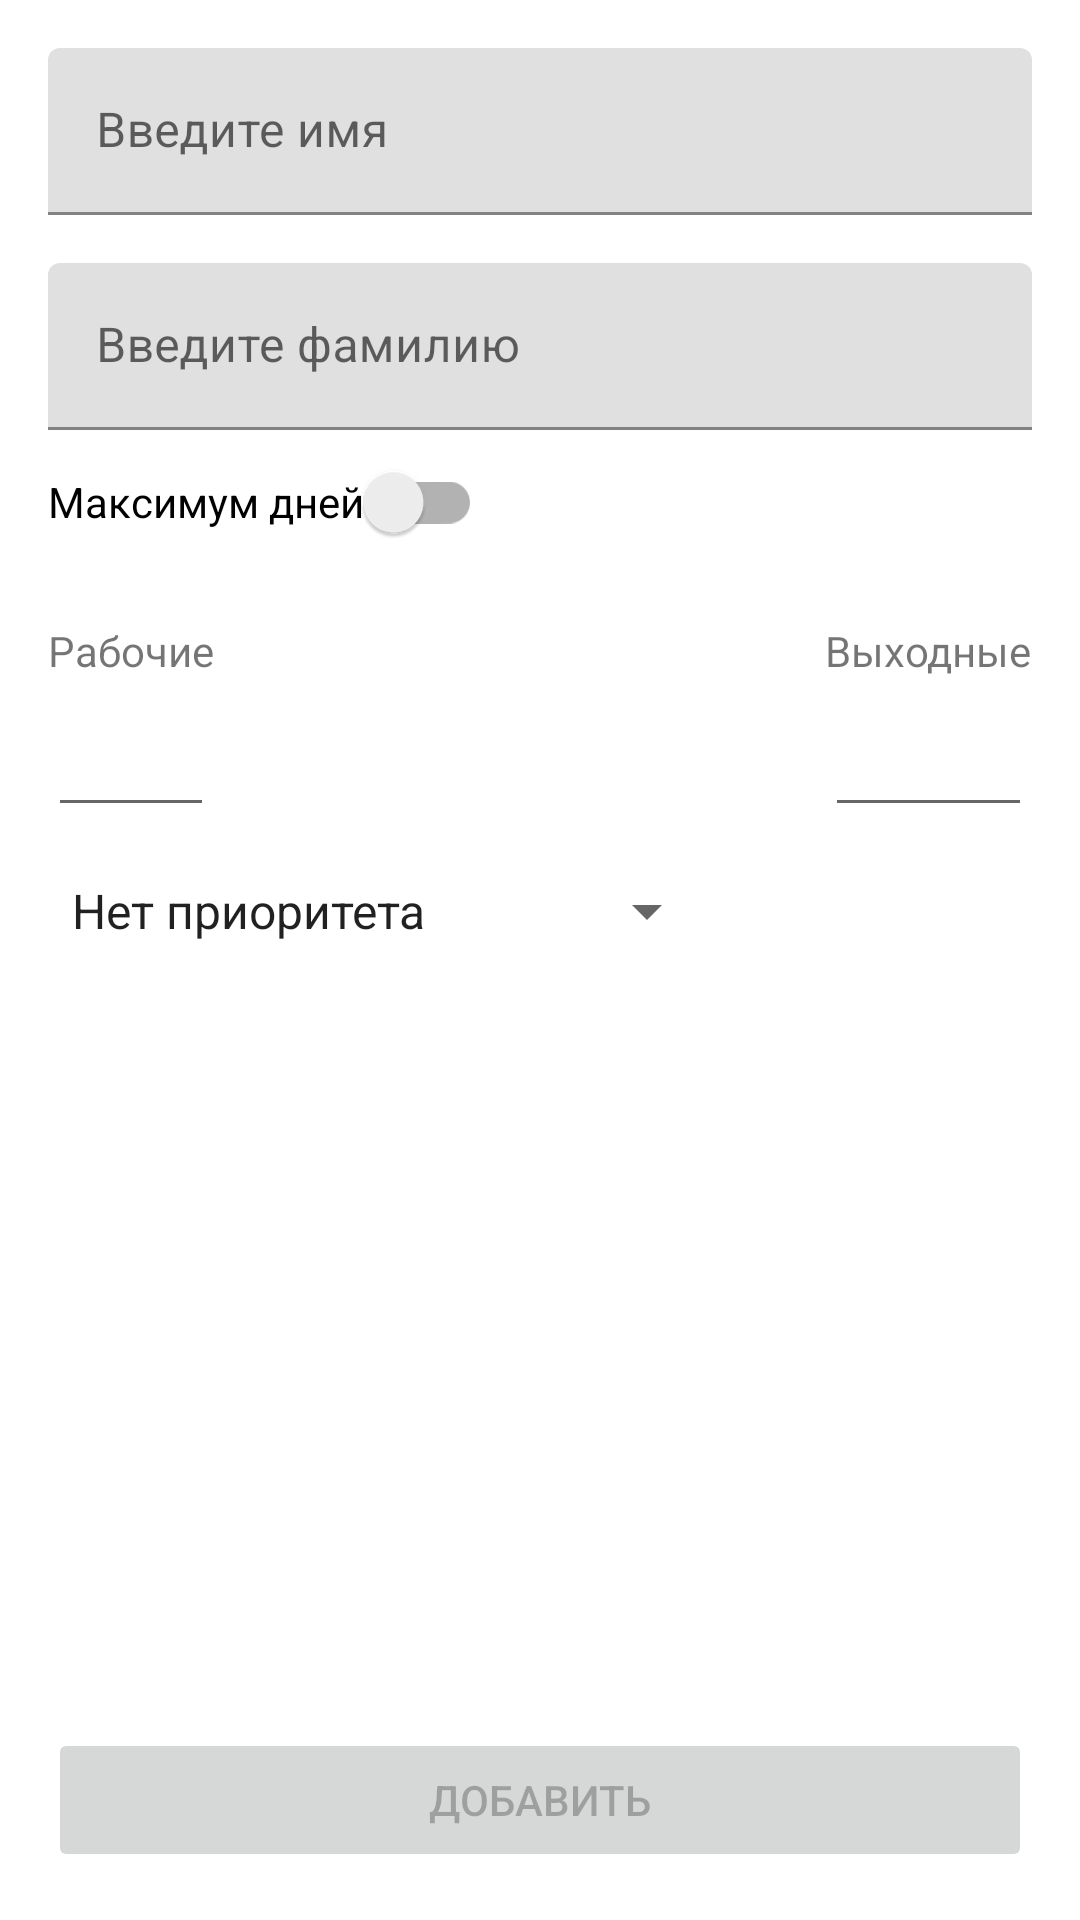

Write the Android layout XML for this screen, with the resource values it uses.
<!-- AndroidManifest.xml: application theme Theme.Scheduler -->
<!-- res/layout/activity_add_employee.xml -->
<?xml version="1.0" encoding="utf-8"?>
<androidx.constraintlayout.widget.ConstraintLayout xmlns:android="http://schemas.android.com/apk/res/android"
    xmlns:app="http://schemas.android.com/apk/res-auto"
    xmlns:tools="http://schemas.android.com/tools"
    android:layout_width="match_parent"
    android:layout_height="match_parent"
    android:padding="16dp"
    tools:context=".AddEmployeeActivity">

    <com.google.android.material.textfield.TextInputLayout
        android:id="@+id/nameInputLayout"
        android:layout_width="0dp"
        android:layout_height="wrap_content"
        app:layout_constraintEnd_toEndOf="parent"
        app:layout_constraintStart_toStartOf="parent"
        app:layout_constraintTop_toTopOf="parent">

        <com.google.android.material.textfield.TextInputEditText
            android:id="@+id/nameInput"
            android:layout_width="match_parent"
            android:layout_height="wrap_content"
            android:hint="@string/name_desc"
            tools:ignore="TouchTargetSizeCheck,TouchTargetSizeCheck" />
    </com.google.android.material.textfield.TextInputLayout>

    <com.google.android.material.textfield.TextInputLayout
        android:id="@+id/surnameInputLayout"
        android:layout_width="0dp"
        android:layout_height="wrap_content"
        app:layout_constraintEnd_toEndOf="parent"
        app:layout_constraintStart_toStartOf="parent"
        app:layout_constraintTop_toBottomOf="@id/nameInputLayout">

        <com.google.android.material.textfield.TextInputEditText
            android:id="@+id/surnameInput"
            android:layout_width="match_parent"
            android:layout_height="wrap_content"
            android:layout_marginTop="16dp"
            android:hint="@string/surname_desc" />
    </com.google.android.material.textfield.TextInputLayout>

    <androidx.appcompat.widget.SwitchCompat
        android:id="@+id/maxDaysToggle"
        android:layout_width="wrap_content"
        android:layout_height="wrap_content"
        android:text="Максимум дней"
        app:layout_constraintStart_toStartOf="parent"
        app:layout_constraintTop_toBottomOf="@id/surnameInputLayout" />

    <TextView
        android:id="@+id/weekdaysTitle"
        android:layout_width="wrap_content"
        android:layout_height="wrap_content"
        android:layout_marginTop="16dp"
        android:text="Рабочие"
        app:layout_constraintStart_toStartOf="parent"
        app:layout_constraintTop_toBottomOf="@id/maxDaysToggle" />

    <TextView
        android:id="@+id/weekendsTitle"
        android:layout_width="wrap_content"
        android:layout_height="wrap_content"
        android:layout_marginStart="16dp"
        android:layout_marginTop="16dp"
        android:text="Выходные"
        app:layout_constraintEnd_toEndOf="parent"
        app:layout_constraintTop_toBottomOf="@id/maxDaysToggle" />

    <EditText
        android:id="@+id/weekdaysInput"
        android:layout_width="0dp"
        android:layout_height="wrap_content"
        android:layout_marginTop="8dp"
        android:inputType="number"
        app:layout_constraintEnd_toEndOf="@id/weekdaysTitle"
        app:layout_constraintStart_toStartOf="@id/weekdaysTitle"
        app:layout_constraintTop_toBottomOf="@id/weekdaysTitle" />

    <EditText
        android:id="@+id/weekendsInput"
        android:layout_width="0dp"
        android:layout_height="wrap_content"
        android:layout_marginTop="8dp"
        android:inputType="number"
        app:layout_constraintEnd_toEndOf="@id/weekendsTitle"
        app:layout_constraintStart_toStartOf="@id/weekendsTitle"
        app:layout_constraintTop_toBottomOf="@id/weekendsTitle" />

    <Button
        android:id="@+id/confirmButton"
        android:layout_width="0dp"
        android:layout_height="wrap_content"
        android:enabled="false"
        android:text="@string/confirm_button"
        app:layout_constraintBottom_toBottomOf="parent"
        app:layout_constraintEnd_toEndOf="parent"
        app:layout_constraintStart_toStartOf="parent" />

    <Spinner
        android:id="@+id/roomSpinner"
        android:layout_width="0dp"
        android:layout_height="wrap_content"
        android:layout_marginTop="16dp"
        android:entries="@array/rooms"
        app:layout_constraintStart_toStartOf="parent"
        app:layout_constraintTop_toBottomOf="@id/weekdaysInput" />

</androidx.constraintlayout.widget.ConstraintLayout>
<!-- resources referenced by this layout -->
<resources>
  <string-array name="rooms">
          <item>Нет приоритета</item>
          <item>Первый этаж</item>
          <item>ЛФК</item>
          <item>Второй этаж: Старый</item>
          <item>Второй этаж: Новый</item>
          <item>Третий этаж: Старый</item>
          <item>Третий этаж: Новый</item>
          <item>"Четвертый этаж</item>
          <item>Ночная смена</item>
          <item>Генеральная уборка</item>
      </string-array>
  <string name="confirm_button">Добавить</string>
  <string name="name_desc">Введите имя</string>
  <string name="surname_desc">Введите фамилию</string>
  <style name="Theme.Scheduler" parent="Theme.MaterialComponents.DayNight.DarkActionBar">
          
          <item name="colorPrimary">@color/purple_500</item>
          <item name="colorPrimaryVariant">@color/purple_700</item>
          <item name="colorOnPrimary">@color/white</item>
          
          <item name="colorSecondary">@color/teal_200</item>
          <item name="colorSecondaryVariant">@color/teal_700</item>
          <item name="colorOnSecondary">@color/black</item>
          
          <item name="android:statusBarColor" tools:targetApi="l">?attr/colorPrimaryVariant</item>
          
      </style>
  <color name="purple_500">#FF6200EE</color>
  <color name="purple_700">#FF3700B3</color>
  <color name="white">#FFFFFFFF</color>
  <color name="teal_200">#FF03DAC5</color>
  <color name="teal_700">#FF018786</color>
  <color name="black">#FF000000</color>
</resources>
